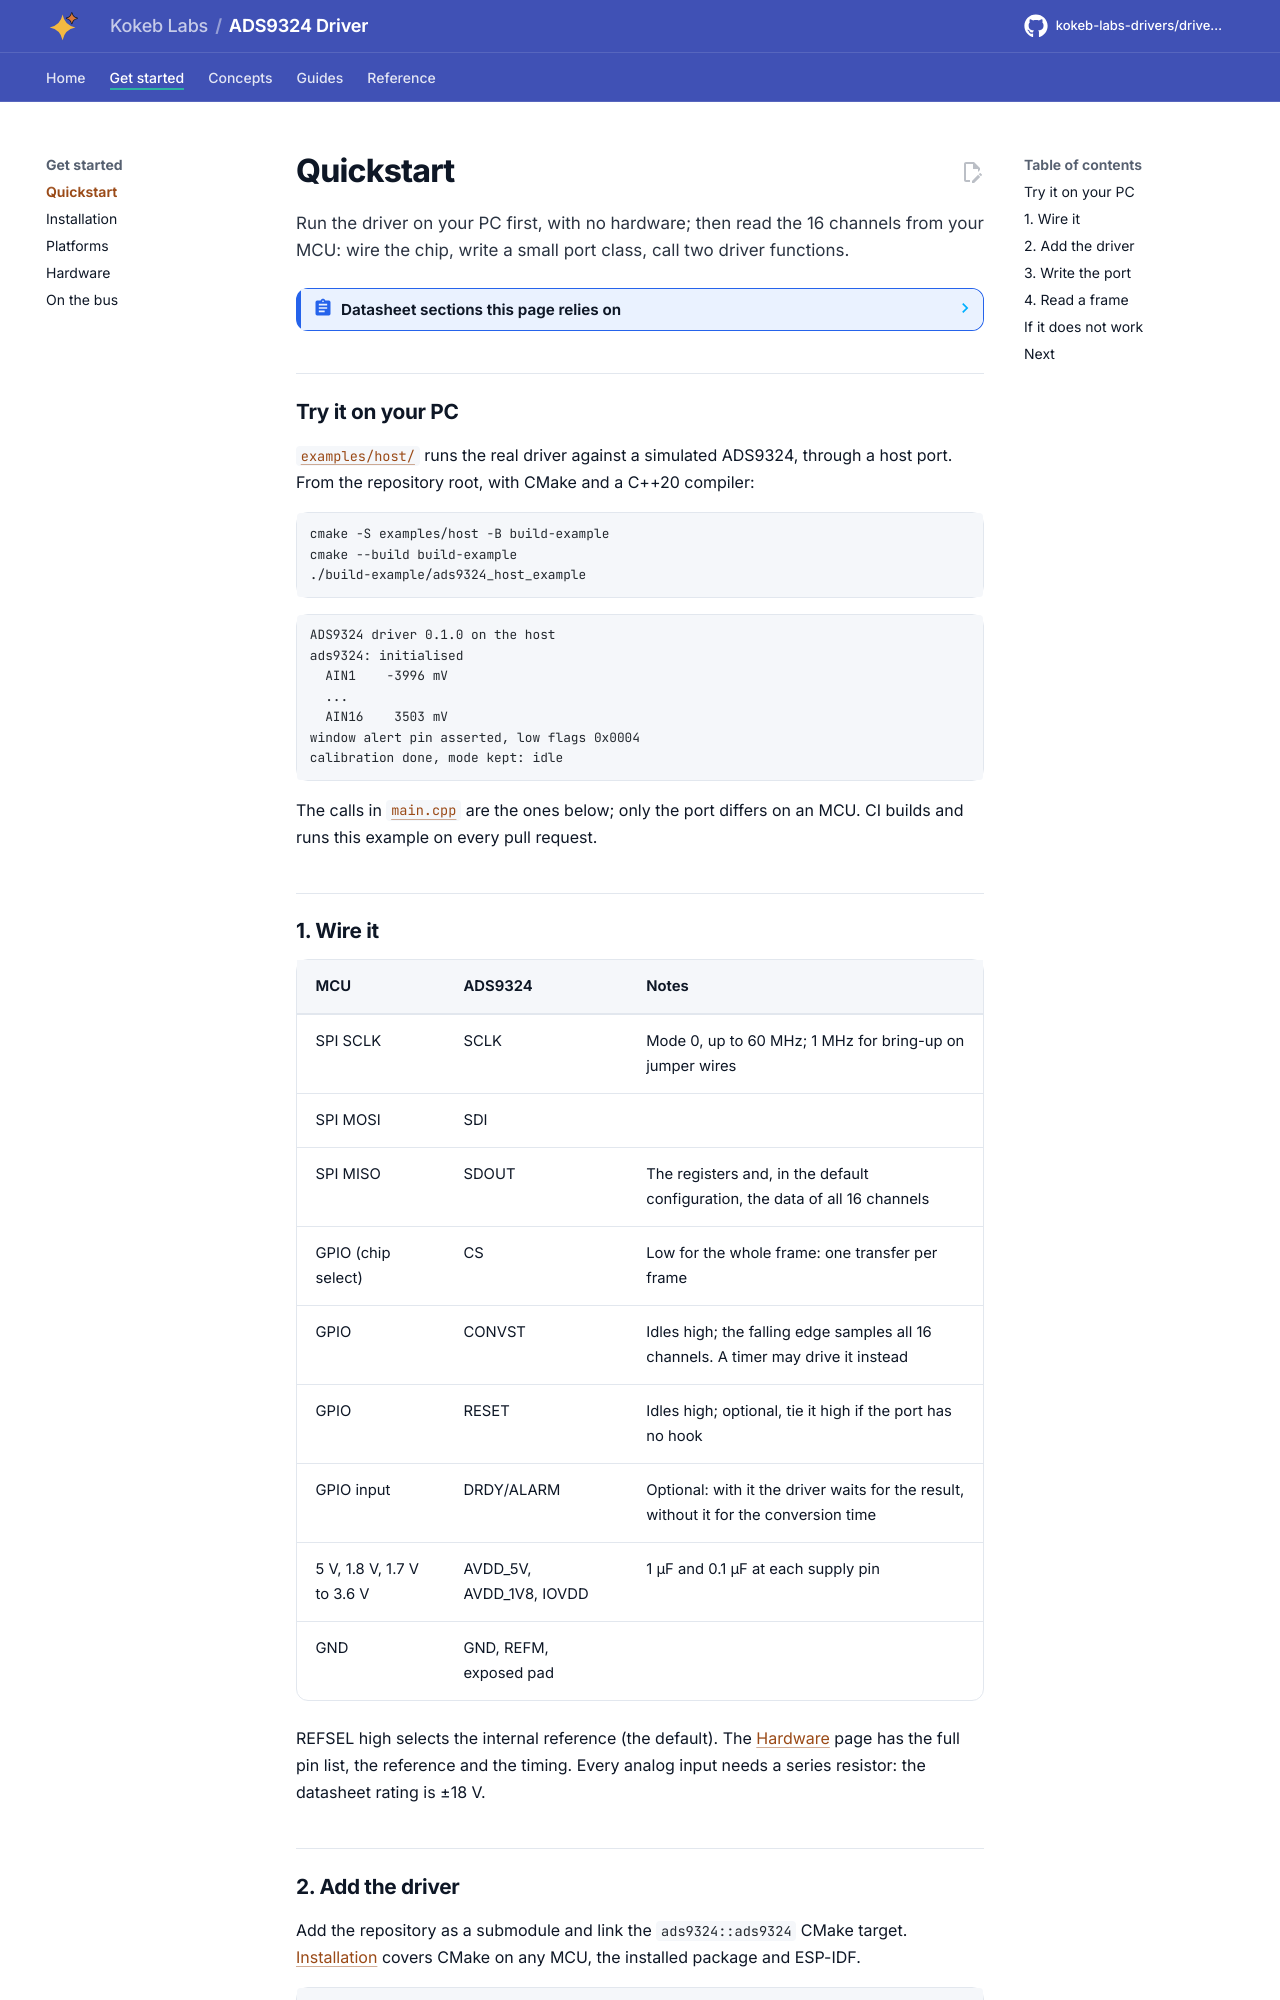

repository: kokeb-labs-drivers/driver-ads9324 · page: dev/quickstart/index.html · generator: mkdocs

# Quickstart

Run the driver on your PC first, with no hardware; then read the 16 channels from your MCU: wire the chip, write a
small port class, call two driver functions.

<!-- generated: datasheet-refs -->
??? abstract "Datasheet sections this page relies on"

    From Texas Instruments SBASB22 -:

    - Pins, package and the data lanes: 4 Pin Configuration and Functions, [p. 3](https://www.ti.com/lit/ds/symlink/ads9324.pdf#page=3)
    - Initialization example, single lane on SDOUT: 7.5.3 Initialization Example - Single Lane Mode on SDOUT, [p. 51](https://www.ti.com/lit/ds/symlink/ads9324.pdf#page=51)

    All of them, with the driver API for each: [Datasheet map](datasheet.md).
<!-- /generated -->

## Try it on your PC

[`examples/host/`](../examples/host/README.md) runs the real driver against a simulated ADS9324, through a host
port. From the repository root, with CMake and a C++20 compiler:

```bash
cmake -S examples/host -B build-example
cmake --build build-example
./build-example/ads9324_host_example
```

```text
ADS9324 driver 0.1.0 on the host
ads9324: initialised
  AIN1    -3996 mV
  ...
  AIN16    3503 mV
window alert pin asserted, low flags 0x0004
calibration done, mode kept: idle
```

The calls in [`main.cpp`](../examples/host/main.cpp) are the ones below; only the port differs on an MCU. CI builds
and runs this example on every pull request.
